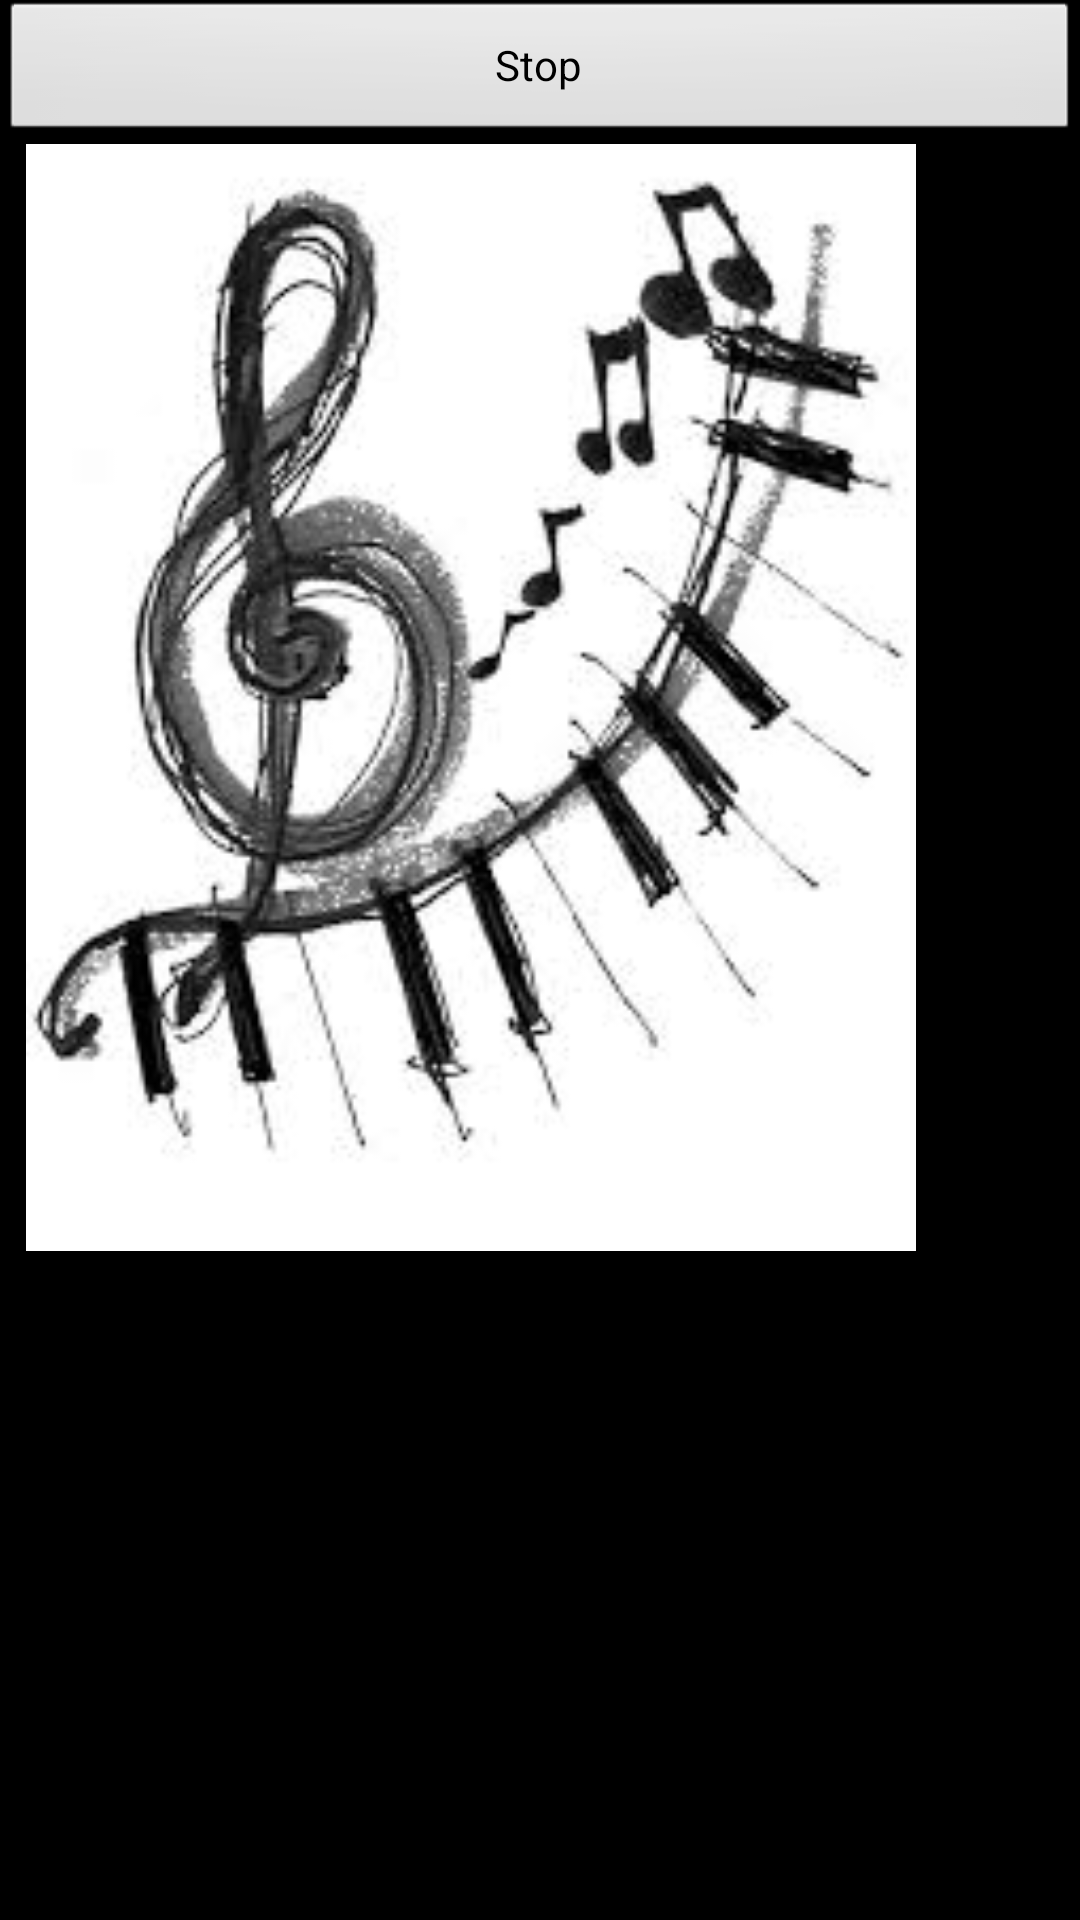

Write the Android layout XML for this screen, with the resource values it uses.
<!-- AndroidManifest.xml: application theme AppTheme -->
<!-- res/layout/activity_makering.xml -->
<?xml version="1.0" encoding="utf-8"?>
<LinearLayout xmlns:android="http://schemas.android.com/apk/res/android"
    android:layout_width="match_parent"
    android:layout_height="match_parent"
    android:orientation="vertical" 
    android:background="@android:color/black">

    <Button
        android:id="@+id/button1"
        android:layout_width="match_parent"
        android:layout_height="wrap_content"
        android:onClick="rtstop"
        android:text="@string/stop"
        />

    <ImageView
        android:id="@+id/imageView1"
        android:layout_width="314dp"
        android:layout_height="369dp"
        android:src="@drawable/download" />

</LinearLayout>
<!-- resources referenced by this layout -->
<resources>
  <!-- drawable download: png bitmap (drawable-ldpi, 38771 bytes) -->
  <string name="stop">Stop</string>
  <style name="AppTheme" parent="AppBaseTheme">
          
      </style>
  <style name="AppBaseTheme" parent="android:Theme.Light">
          
      </style>
</resources>
